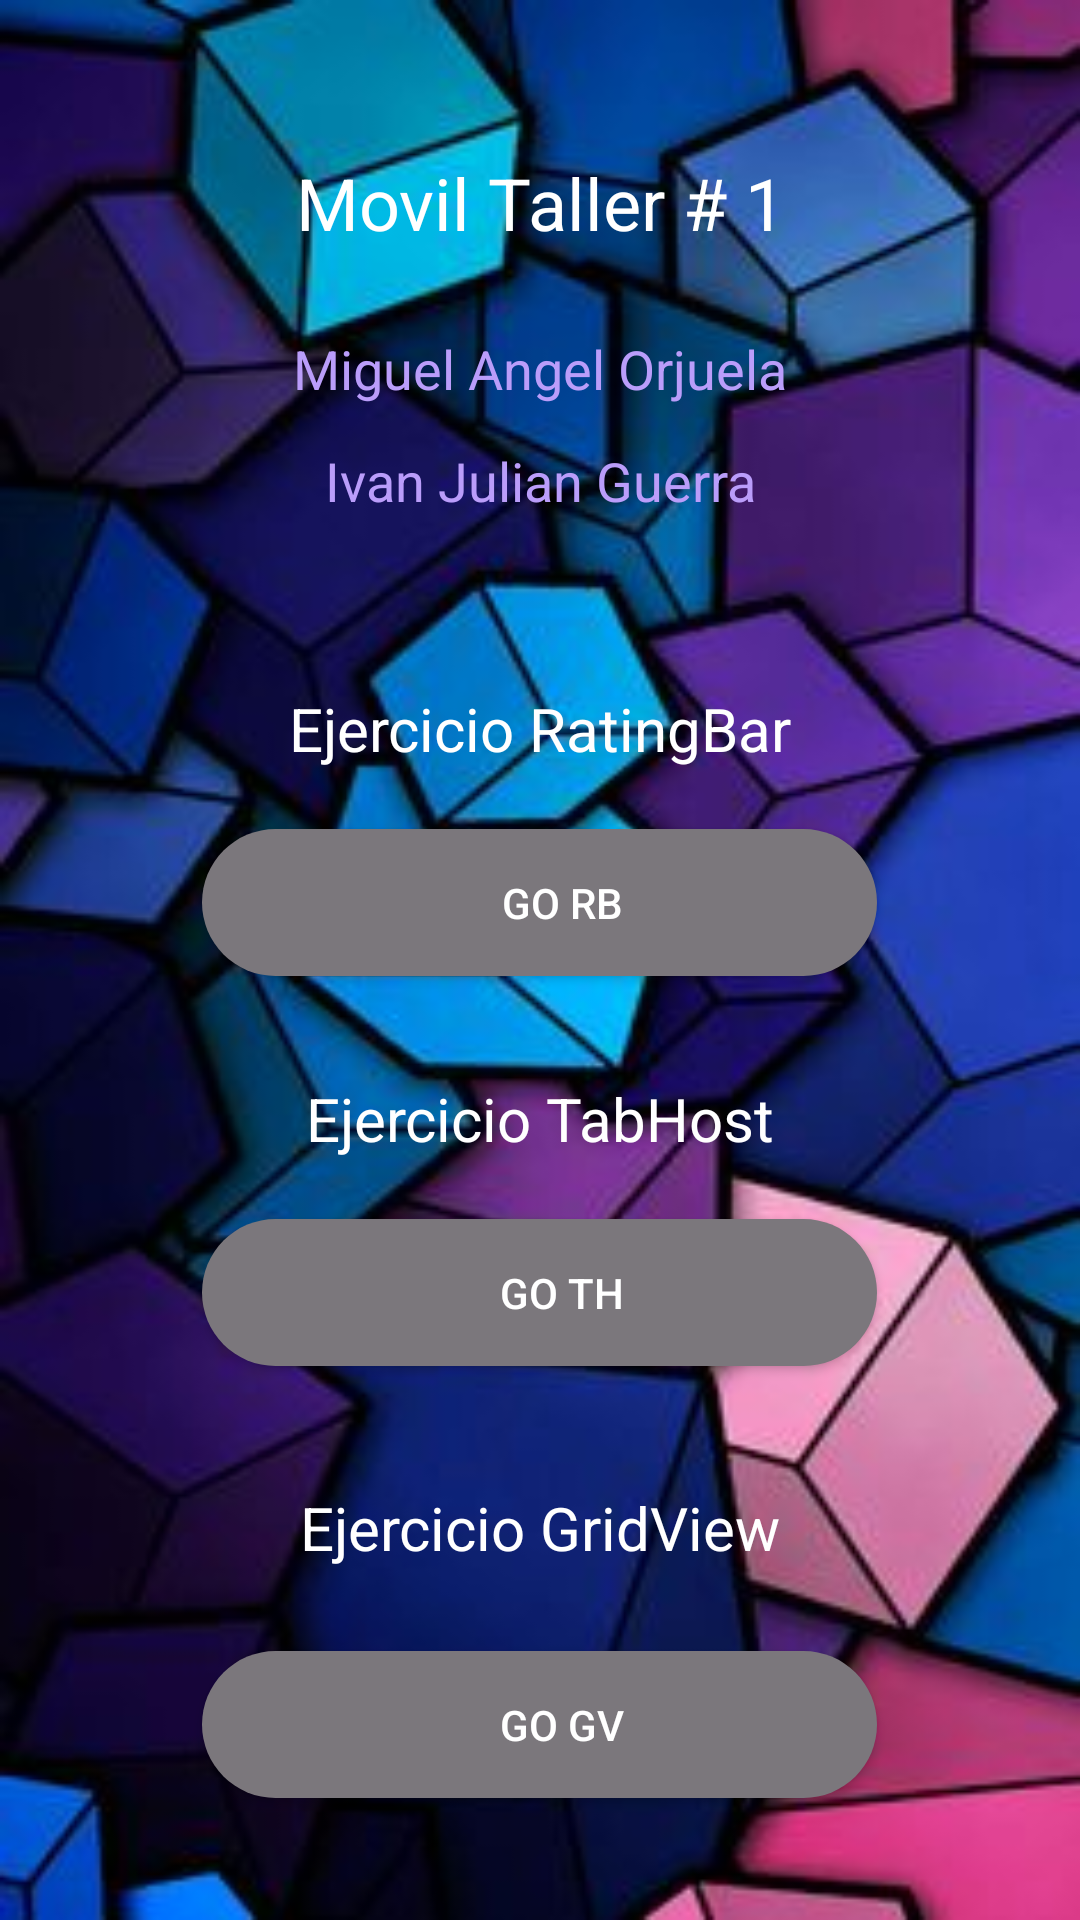

This screen was rendered from an Android layout file. Write that file and the resources it references.
<!-- AndroidManifest.xml: application theme AppTheme -->
<!-- res/layout/activity_main.xml -->
<?xml version="1.0" encoding="utf-8"?>
<androidx.constraintlayout.widget.ConstraintLayout xmlns:android="http://schemas.android.com/apk/res/android"
    xmlns:app="http://schemas.android.com/apk/res-auto"
    xmlns:tools="http://schemas.android.com/tools"
    android:layout_width="match_parent"
    android:layout_height="match_parent"
    tools:context=".MainActivity" >

    <LinearLayout
        android:layout_width="match_parent"
        android:layout_height="match_parent"
        android:gravity="center"
        android:background="@drawable/cubo"
        android:orientation="vertical">

        <TextView
            android:id="@+id/textView"
            style="@android:style/Widget.DeviceDefault.TextView.SpinnerItem"
            android:layout_width="match_parent"
            android:layout_height="54dp"
            android:gravity="center"
            android:text="Movil Taller # 1"
            android:textColor="#FFFFFF"
            android:textSize="24sp" />

        <Space
            android:layout_width="match_parent"
            android:layout_height="16dp" />

        <TextView
            android:id="@+id/textView10"
            android:layout_width="match_parent"
            android:layout_height="wrap_content"
            android:gravity="center"
            android:text="Miguel Angel Orjuela"
            android:textColor="#BA9DFA"
            android:textSize="18sp" />

        <Space
            android:layout_width="match_parent"
            android:layout_height="13dp" />

        <TextView
            android:id="@+id/textView9"
            android:layout_width="match_parent"
            android:layout_height="wrap_content"
            android:gravity="center"
            android:text="Ivan Julian Guerra"
            android:textColor="#BA9DFA"
            android:textSize="18sp" />

        <Space
            android:layout_width="match_parent"
            android:layout_height="57dp" />

        <TextView
            android:id="@+id/textView3"
            android:layout_width="match_parent"
            android:layout_height="wrap_content"
            android:gravity="center"
            android:text="Ejercicio RatingBar"
            android:textColor="#FFFFFF"
            android:textSize="20sp" />

        <Button
            android:id="@+id/btnRatingBar"
            android:layout_width="225dp"
            android:layout_height="wrap_content"
            android:layout_gravity="center_horizontal"
            android:layout_marginTop="20dp"
            android:background="@drawable/buttonstyle"
            android:text="Go RB"
            android:textColor="#fff" />

        <Space
            android:layout_width="match_parent"
            android:layout_height="34dp" />

        <TextView
            android:id="@+id/textView4"
            android:layout_width="match_parent"
            android:layout_height="wrap_content"
            android:gravity="center"
            android:text="Ejercicio TabHost"
            android:textColor="#FFFFFF"
            android:textSize="20sp" />

        <Button
            android:id="@+id/btnTabHost"
            android:layout_width="225dp"
            android:layout_height="wrap_content"
            android:layout_gravity="center_horizontal"
            android:layout_marginTop="20dp"
            android:background="@drawable/buttonstyle"
            android:text="GO TH"
            android:textColor="#fff" />


        <Space
            android:layout_width="match_parent"
            android:layout_height="33dp" />

        <TextView
            android:id="@+id/textView5"
            android:layout_width="match_parent"
            android:layout_height="42dp"
            android:gravity="center"
            android:text="Ejercicio GridView"
            android:textColor="#FFFFFF"
            android:textSize="20sp" />

        <Button
            android:id="@+id/btnGridView"
            android:layout_width="225dp"
            android:layout_height="wrap_content"
            android:layout_gravity="center_horizontal"
            android:layout_marginTop="20dp"
            android:background="@drawable/buttonstyle"
            android:text="GO GV"
            android:textColor="#FFFFFF" />

    </LinearLayout>
</androidx.constraintlayout.widget.ConstraintLayout>
<!-- resources referenced by this layout -->
<resources>
  <!-- drawable buttonstyle (drawable) -->
  <?xml version="1.0" encoding="utf-8"?>
  <shape xmlns:android="http://schemas.android.com/apk/res/android">
      <solid android:color="#7B777C" />
      <padding android:left="15dp" android:top="15dp" android:bottom="15dp" />
      <corners android:radius="45dp"/>
  </shape>
  <!-- drawable cubo: jpg bitmap (drawable, 22298 bytes) -->
  <style name="AppTheme" parent="Theme.AppCompat.Light.DarkActionBar">
          
          <item name="colorPrimary">@color/colorPrimary</item>
          <item name="colorPrimaryDark">@color/colorPrimaryDark</item>
          <item name="colorAccent">@color/colorAccent</item>
      </style>
  <!-- not gathered from this repository: default colours our renderer supplied (Android Studio template values) -->
  <color name="colorPrimary">#FF6200EE</color>
  <color name="colorPrimaryDark">#FF3700B3</color>
  <color name="colorAccent">#FF03DAC5</color>
</resources>
